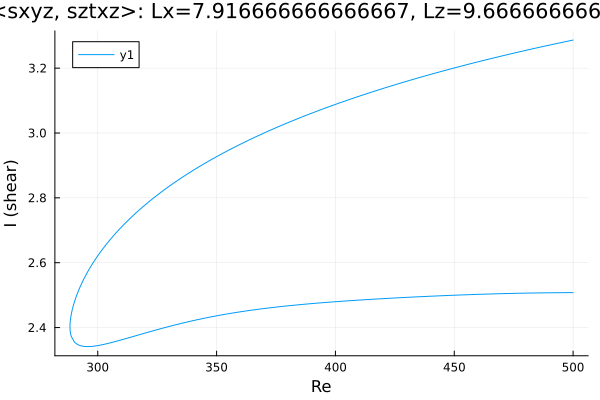

Source data for this figure (header and first rows):
Re, shear
500.0, 3.287
499.8, 3.286
498.4, 3.284
497, 3.282
495.6, 3.28
494.4, 3.278
493, 3.276
491.6, 3.274
490.2, 3.271
488.8, 3.269
487.4, 3.267
486, 3.264
484.5, 3.262
483.1, 3.26
481.7, 3.257
480.3, 3.255
478.9, 3.253
477.5, 3.25
476.1, 3.248
474.6, 3.246
473.2, 3.243
471.8, 3.241
470.4, 3.238
469, 3.236
467.6, 3.233
466.2, 3.231
464.7, 3.228
463.3, 3.226
461.9, 3.223
460.5, 3.22
459.1, 3.218
457.7, 3.215
456.3, 3.213
454.8, 3.21
453.4, 3.207
452, 3.204
450.6, 3.202
449.2, 3.199
447.8, 3.196
446.4, 3.193
444.9, 3.191
443.5, 3.188
442.1, 3.185
440.7, 3.182
439.3, 3.179
437.9, 3.176
436.5, 3.173
435, 3.17
433.6, 3.167
432.2, 3.164
430.8, 3.161
429.4, 3.158
428, 3.155
426.6, 3.152
425.1, 3.149
423.7, 3.146
422.3, 3.143
420.9, 3.139
419.5, 3.136
418.2, 3.133
... 313 more rows
